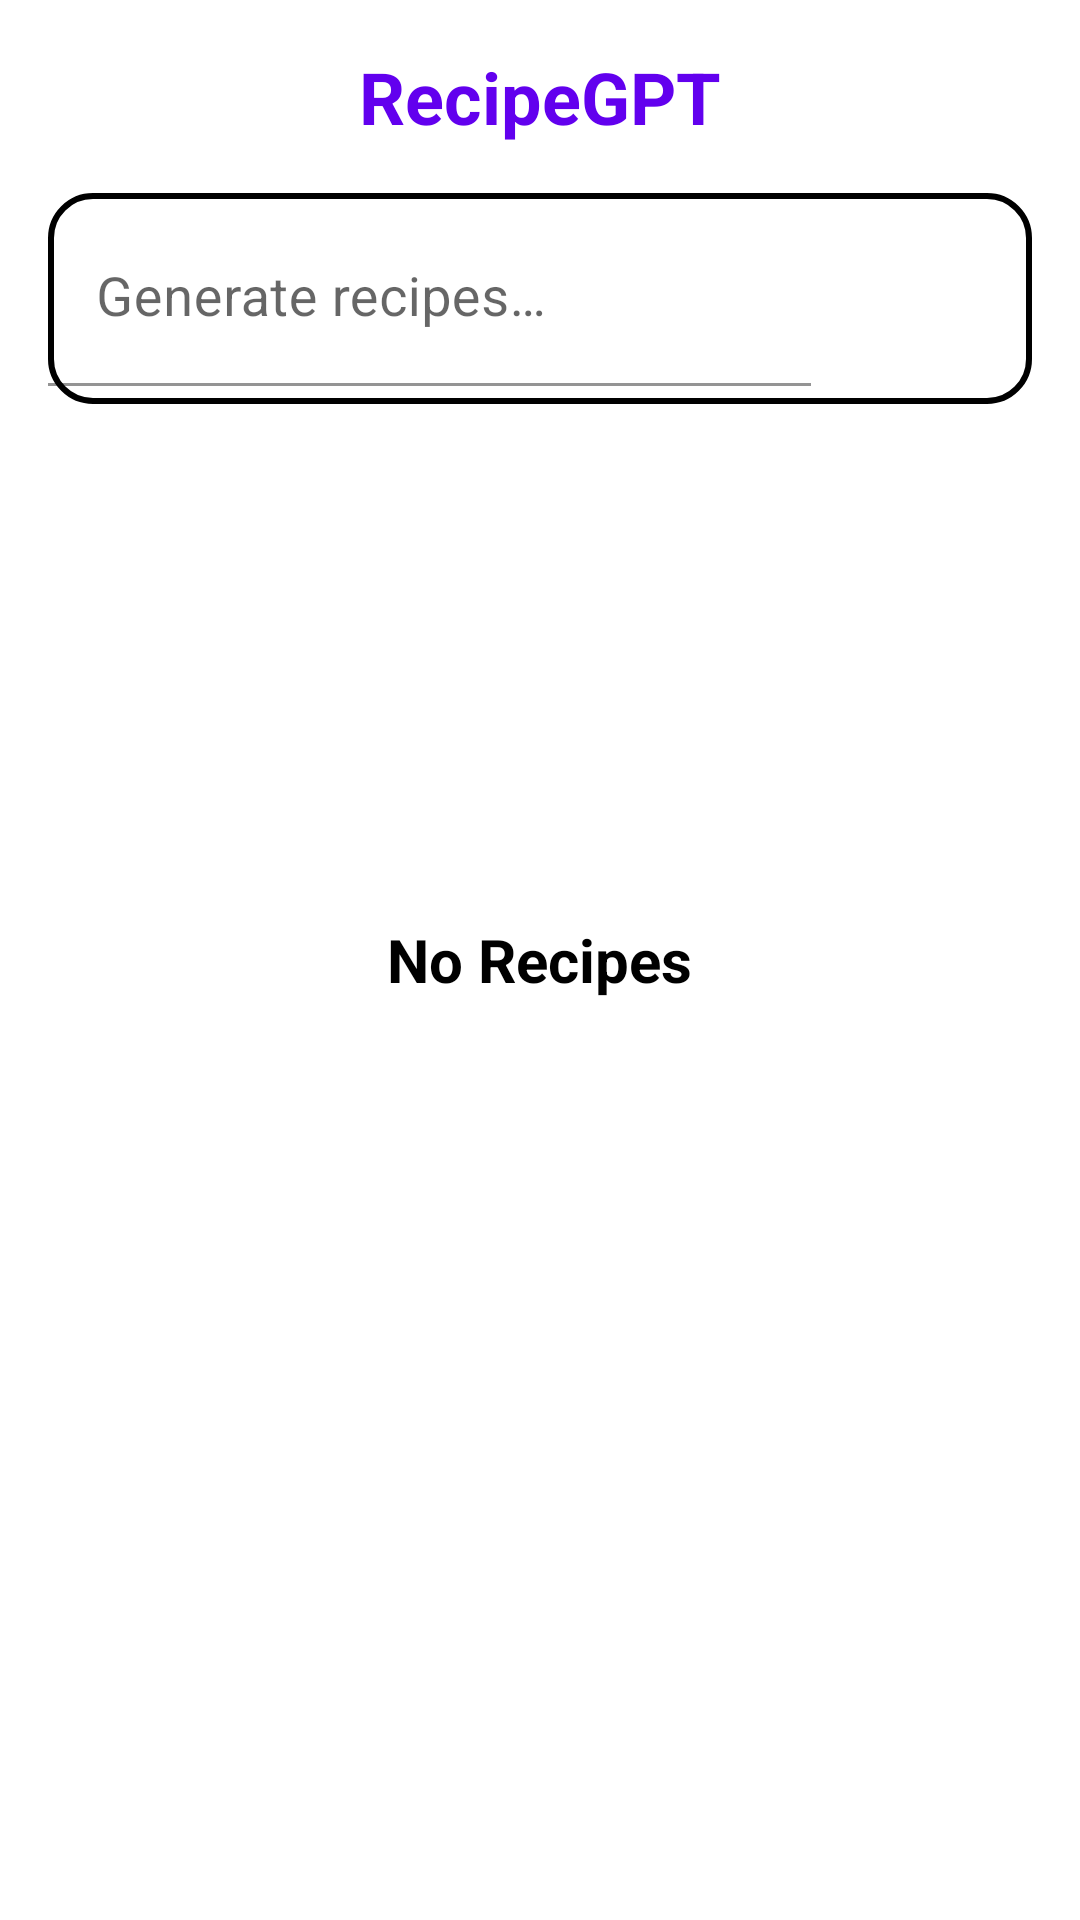

This screen was rendered from an Android layout file. Write that file and the resources it references.
<!-- AndroidManifest.xml: application theme Theme.RecipeGPT -->
<!-- res/layout/fragment_home.xml -->
<?xml version="1.0" encoding="utf-8"?>
<RelativeLayout
    xmlns:android="http://schemas.android.com/apk/res/android"
    xmlns:app="http://schemas.android.com/apk/res-auto"
    android:layout_width="match_parent"
    android:layout_height="match_parent"
    android:background="?attr/background"
    android:layout_marginTop="70dp"
    android:padding="16dp"

    >


    
    <TextView
        android:id="@+id/titleTextView"
        android:layout_width="wrap_content"
        android:layout_height="wrap_content"
        android:layout_centerHorizontal="true"
        android:text="@string/app_title"
        android:textColor="?attr/colorPrimary"
        android:textSize="24sp"
        android:textStyle="bold" />

    
    <LinearLayout
        android:id="@+id/searchRow"
        android:layout_width="match_parent"
        android:layout_height="wrap_content"
        android:layout_below="@id/titleTextView"
        android:layout_marginTop="16dp"
        android:gravity="center_vertical"
        android:orientation="horizontal"
        android:background="@drawable/rounded_rectangle_border"
        android:paddingVertical="6dp">



        
        <com.google.android.material.textfield.TextInputLayout
            android:layout_width="0dp"
            android:layout_height="wrap_content"
            android:layout_weight="10"

            app:boxBackgroundMode="filled"
            app:boxBackgroundColor="@android:color/transparent"
            app:boxStrokeColor="@android:color/transparent">

            <EditText
                android:id="@+id/searchEditText"
                android:layout_width="match_parent"
                android:layout_height="wrap_content"
                android:hint="@string/search_hint"
                android:inputType="text"
                android:textSize="18sp"

                android:textColor="?attr/colorOnBackground"
                android:textColorHint="?attr/colorOnSurface"
                android:backgroundTint="@android:color/transparent"
                android:importantForAutofill="no"
                android:backgroundTintMode="src_in"
                android:imeOptions="actionSearch"
                />
        </com.google.android.material.textfield.TextInputLayout>

        
        <ProgressBar
            android:id="@+id/searchProgressBar"
            android:layout_width="48dp"
            android:layout_height="48dp"
            android:layout_weight="1"
            android:indeterminate="true"
            android:visibility="invisible"
            android:indeterminateTint="?attr/colorAccent"
            style="?android:attr/progressBarStyleSmall"
            android:background="?attr/selectableItemBackgroundBorderless"
            />

    </LinearLayout>

    
    <androidx.recyclerview.widget.RecyclerView
        android:id="@+id/recipeRecyclerView"
        android:layout_width="match_parent"
        android:layout_height="0dp"
        android:layout_above="@id/noRecipesTextView"
        android:layout_below="@id/searchRow"
        android:backgroundTint="?attr/colorSurface"
        android:backgroundTintMode="screen"
        android:clipToPadding="false"
        android:padding="16dp"
        android:scrollbars="vertical" />

    
    <TextView
        android:id="@+id/noRecipesTextView"
        android:layout_width="wrap_content"
        android:layout_height="wrap_content"
        android:layout_centerHorizontal="true"
        android:layout_centerVertical="true"
        android:text="@string/no_recipes"
        android:textColor="?attr/colorOnBackground"
        android:textSize="20sp"
        android:textStyle="bold"
        android:visibility="visible" />






</RelativeLayout>
<!-- resources referenced by this layout -->
<resources>
  <!-- drawable rounded_rectangle_border (drawable) -->
  <?xml version="1.0" encoding="utf-8"?>
  <shape xmlns:android="http://schemas.android.com/apk/res/android">
  
      
      <solid android:color="@android:color/transparent" />
      <stroke
          android:width="2dp"
          android:color="?attr/colorSecondaryContainer" />
  
      <corners android:radius="14dp" />
  
  </shape>
  <string name="app_title">RecipeGPT</string>
  <string name="no_recipes">No Recipes</string>
  <string name="search_hint">Generate recipes…</string>
  <style name="Theme.RecipeGPT" parent="Theme.MaterialComponents.DayNight.NoActionBar">
          
          <item name="colorPrimary">@color/purplePrimary</item>
          <item name="colorPrimaryVariant">@color/purpleDark</item>
          <item name="colorSecondary">@color/greenPrimary</item>
          <item name="colorSecondaryVariant">@color/tealDark</item>
  
          
          <item name="background">@color/white</item>
          <item name="colorSurface">@color/lightGray</item>
  
          
          <item name="colorOnPrimary">@color/white</item>
          <item name="colorOnSecondary">@color/black</item>
          <item name="colorOnBackground">@color/black</item>
          <item name="colorOnSurface">@color/black</item>
  
          
          <item name="colorError">@color/redDark</item>
          <item name="colorOnError">@color/white</item>
  
          
          <item name="android:statusBarColor">@color/purpleDark</item>
          <item name="android:navigationBarColor">@color/white</item>
      </style>
  <color name="purplePrimary">#6200EE</color>
  <color name="purpleDark">#3700B3</color>
  <color name="greenPrimary">#2CE915</color>
  <color name="tealDark">#018786</color>
  <color name="white">#FFFFFF</color>
  <color name="lightGray">#F2F2F2</color>
  <color name="black">#000000</color>
  <color name="redDark">#B00020</color>
</resources>
